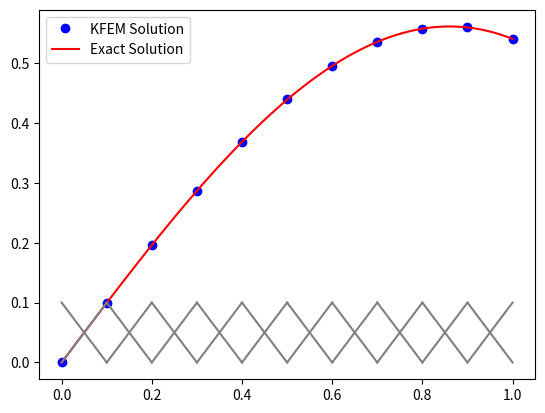

Python code for this plot:
"""
[redacted]
email: [email redacted]
date: 2020.12.07
[redacted]
"""

import numpy as np
import matplotlib.pyplot as plt
from numpy import pi, sqrt, exp, zeros, sin, cos
from scipy.integrate import quad
from numpy.linalg import solve, det

"""
(01 problem to solve): 
-(cu')' = f     on domain [0,1]
u=g(x)          on boundary
"""

"(02 define functions)"
c = lambda x: exp(x)
f = lambda x: -exp(x)*(cos(x)-2*sin(x)-x*cos(x)-x*sin(x))

"(03 define domian and mesh)"
a = 0
b = 1
N = 10      # number of mesh elements
Nm = N+1    # number of mesh nodes
h = (b-a)/N

"(04 define information matrix P and T)"
# node index of all mesh nodes [global node number]
P = np.linspace(a,b,Nm)
# global node indices of the mesh nodes of all the mesh elements, T[mesh number, global node number]
T = np.array([[i for i in range(N)],[i+1 for i in range(N)]]) 

Nb = N+1    # total number of basis functions
Nlb = 2     # number of local basis functions

# For the linear finite elements used here, Pb = P and Tb = T
Pb = P      # coordinates of all nodes
Tb = T      # global node indices of all the mesh elements

"(05 define boundary conditions)"
Nbn = 2     # number of boundary
boundary = [['Dirichlet','Dirichlet'],[0,N]]

# boundary function
def g(x):
    if x==0:
        return 0
    if x==1:
        return cos(1)

"(06 define local linear basis functions)"
def psi(x,E,beta):
    if beta==0:
        return (P[E[1]]-x)/h
    if beta==1:
        return (x-P[E[0]])/h

"(07 assemble matrix A and b)"
A = np.zeros((Nb,Nb))
b = np.zeros(Nb)

# algorithm 4 chap 1 page 62: compute A 
for n in range(N):
    E = Tb[:,n]
    for alpha in range(Nlb):
        for beta in range(Nlb):
            ff = lambda x: c(x)*(-1)**(alpha+beta)/h**2
            A[E[beta],E[alpha]] += quad(ff,P[E[0]],P[E[1]])[0]

# algorithm 5 chap 1 page 73: compute load vector b
for n in range(N):
    E = Tb[:,n]
    for beta in range(Nlb):
        ff = lambda l: f(l)*psi(l,E,beta)
        b[E[beta]] += quad(ff,P[E[0]],P[E[1]])[0]

# algorithm 6: handle Drichlet boundary
for k in range(Nbn):
    if boundary[0][k] == 'Dirichlet':
        i = boundary[1][k]
        A[i,:]=0
        A[i,i]=1
        b[i]=g(Pb[i])

"(08 solve Ax = b)"
# d = det(A)
u = solve(A, b)
u_exact = lambda x: x*cos(x)
uu = u_exact(P)

"(09 compute error)"
red = "\033[31m"
ok = "\033[0m"
error = max(u - uu)
print(f"{red}error: {error:.5f}{ok}")

"(10 exact solution uu for plot)"
a = 0
b = 1
hh = 0.01
xx = np.arange(a,b+hh,hh)
uu = u_exact(xx)

"(11 plot KFEM and exact solution)"
if 1:
    plt.plot(P,u,'bo',label="KFEM Solution")
    plt.plot(xx,uu,'-r',label="Exact Solution")

def broadcast(f,array,p=None):
    if len(p)==1:
        return [f(i,p[0]) for i in array]
    if len(p)==2:
        return [f(i,p[0],p[1]) for i in array]
    return [f(i) for i in array]

"(12 plot interpolation and base functions)"
todo = ['plot base functions']
if 1:
    for n in range(N):
        E = Tb[:,n]
        xx = [x for x in np.linspace(P[E[0]],P[E[1]],10)]
        for beta in range(Nlb):
            if 'plot base functions' in todo:
                plt.plot(xx,0.1*np.array(broadcast(psi,xx,p=[E,beta])),'-',color='0.5')
        psi_sum = np.sum([np.array(broadcast(psi,xx,p=[E,beta]))*u[E[beta]] for beta in range(Nlb)],axis=0)
        # plt.plot(xx,psi_sum)   
      

plt.legend()
plt.savefig("(KFEM 1D)(Local Basis Function)")  
plt.show()